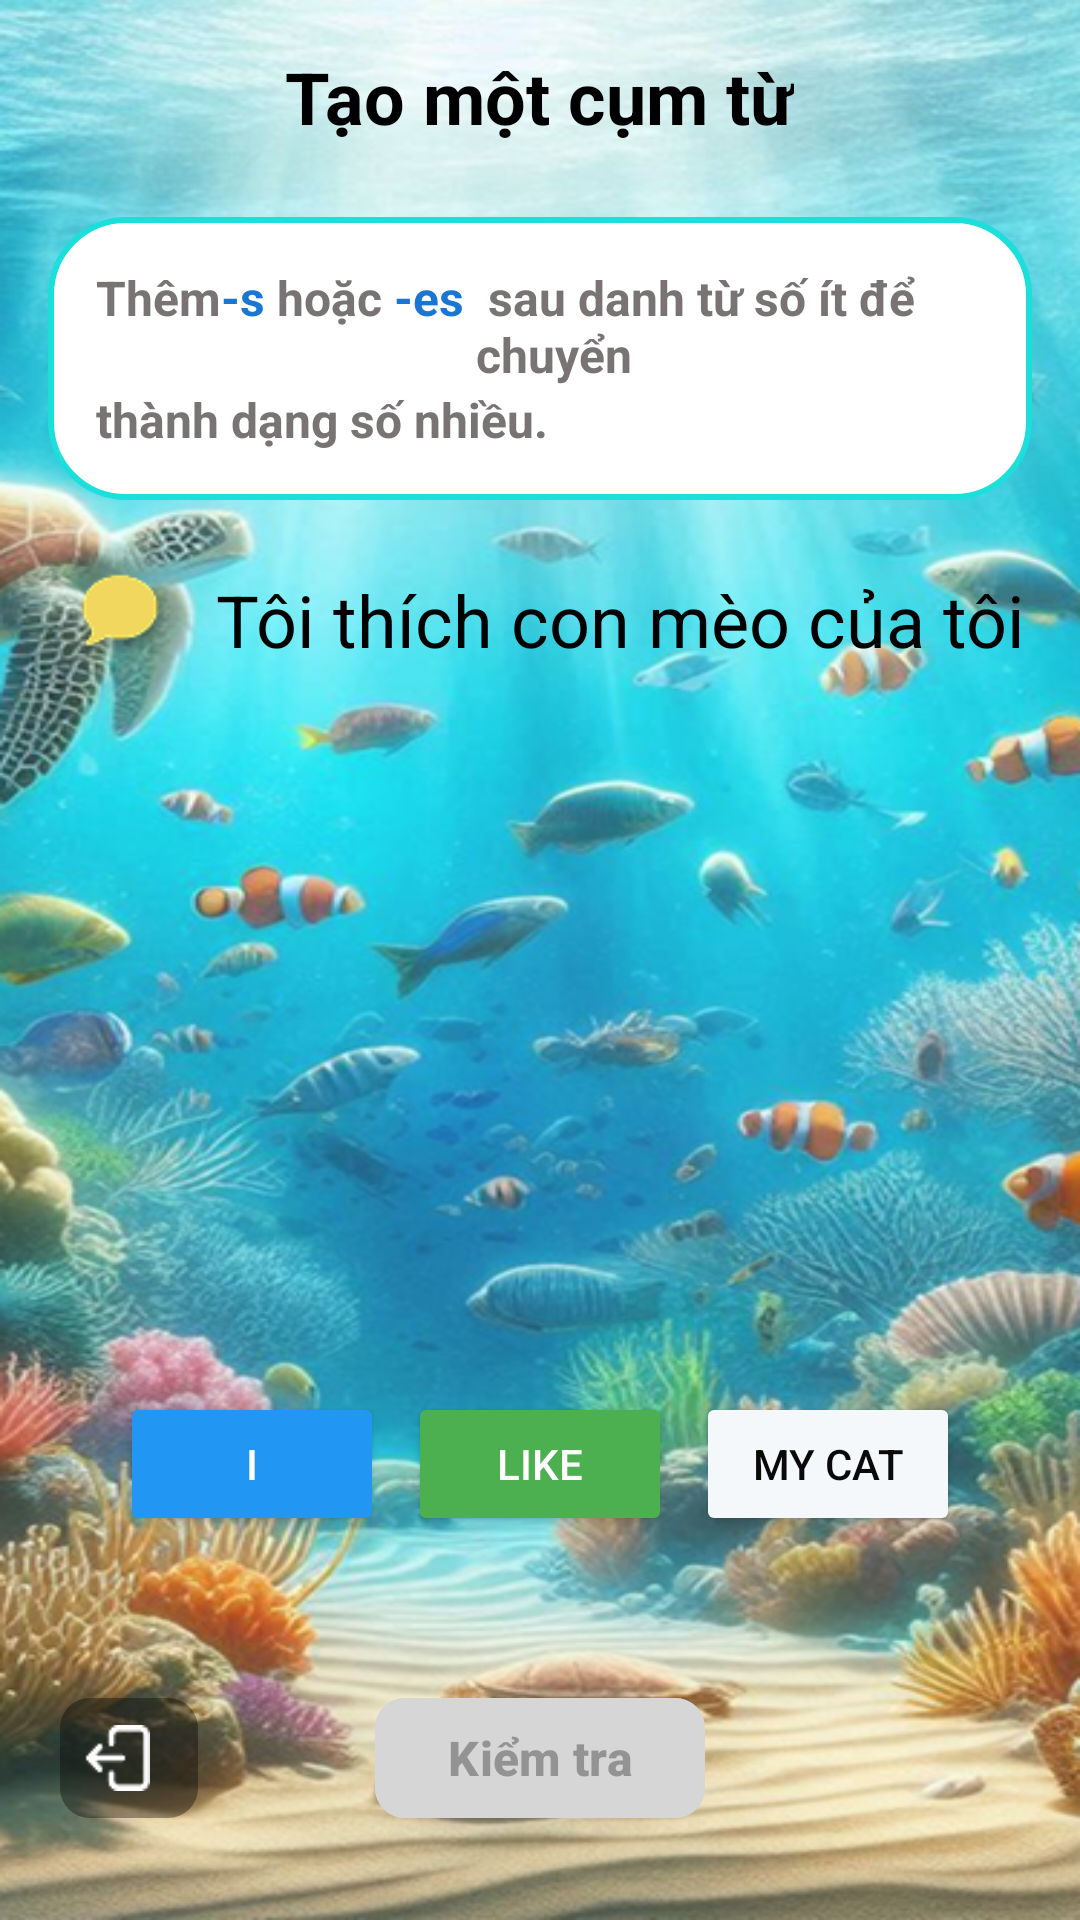

The Android layout XML behind this screen, and the referenced resources:
<!-- AndroidManifest.xml: application theme Theme.EnglishApp -->
<!-- res/layout/activity_create_phrase.xml -->
<?xml version="1.0" encoding="utf-8"?>
<RelativeLayout xmlns:android="http://schemas.android.com/apk/res/android"
    android:layout_width="match_parent"
    android:layout_height="match_parent"
    xmlns:app="http://schemas.android.com/apk/res-auto"
    android:background="@drawable/underwater_background">

    
    <TextView
        android:id="@+id/title_text"
        android:layout_width="wrap_content"
        android:layout_height="wrap_content"
        android:layout_marginTop="16dp"
        android:layout_centerHorizontal="true"
        android:text="Tạo một cụm từ"
        android:textSize="24sp"
        android:textStyle="bold"
        android:textColor="#000000" />

    
    <LinearLayout
        android:id="@+id/message_container"
        android:layout_width="match_parent"
        android:layout_height="wrap_content"
        android:layout_below="@id/title_text"
        android:layout_marginHorizontal="16dp"
        android:layout_marginTop="24dp"
        android:background="@drawable/edit_text_background"
        android:padding="16dp"
        android:orientation="vertical">

        <LinearLayout
            android:layout_width="wrap_content"
            android:layout_height="wrap_content"
            android:orientation="horizontal">

            <TextView
                android:id="@+id/thong_diep_1"
                android:layout_width="wrap_content"
                android:layout_height="wrap_content"
                android:text="Thêm"
                android:textStyle="bold"
                android:textSize="16sp"
                android:textColor="#787474" />

            <TextView
                android:id="@+id/thong_diep_2"
                android:layout_width="wrap_content"
                android:layout_height="wrap_content"
                android:text="-s"
                android:textStyle="bold"
                android:textSize="16sp"
                android:textColor="#1976D2" />

            <TextView
                android:id="@+id/thong_diep_3"
                android:layout_width="wrap_content"
                android:layout_height="wrap_content"
                android:text=" hoặc "
                android:textStyle="bold"
                android:textSize="16sp"
                android:textColor="#787474" />

            <TextView
                android:id="@+id/thong_diep_4"
                android:layout_width="wrap_content"
                android:layout_height="wrap_content"
                android:text="-es "
                android:textStyle="bold"
                android:textSize="16sp"
                android:textColor="#1976D2" />

            <TextView
                android:id="@+id/thong_diep_5"
                android:layout_width="wrap_content"
                android:layout_height="wrap_content"
                android:text=" sau danh từ số ít để chuyển"
                android:textStyle="bold"
                android:textSize="16sp"
                android:textColor="#787474" />
        </LinearLayout>

        <TextView
            android:id="@+id/thong_diep_6"
            android:layout_width="wrap_content"
            android:layout_height="wrap_content"
            android:text="thành dạng số nhiều."
            android:textStyle="bold"
            android:gravity="center"
            android:textSize="16sp"
            android:textColor="#787474" />
    </LinearLayout>

    
    <LinearLayout
        android:id="@+id/hang_image_text"
        android:layout_width="wrap_content"
        android:layout_height="wrap_content"
        android:layout_marginHorizontal="16dp"
        android:layout_below="@id/message_container"
        android:layout_marginTop="16dp"
        android:orientation="horizontal"
        android:gravity="center_vertical">

        <ImageView
            android:layout_width="48dp"
            android:layout_height="48dp"
            android:src="@drawable/ic_speech"
            android:layout_marginEnd="8dp" />

        <TextView
            android:id="@+id/van_ban_phu"
            android:layout_width="wrap_content"
            android:layout_height="wrap_content"
            android:text="Tôi thích con mèo của tôi"
            android:textSize="24sp"
            android:textColor="#000000" />
    </LinearLayout>

    
    <FrameLayout
        android:id="@+id/fragmentFeedback"
        android:layout_width="match_parent"
        android:layout_height="111dp"
        android:layout_below="@id/hang_image_text"
        android:layout_marginStart="10dp"
        android:layout_marginTop="16dp"
        android:layout_marginEnd="10dp" />

    

    <LinearLayout
        android:id="@+id/word_container"
        android:layout_width="match_parent"
        android:layout_height="wrap_content"
        android:layout_above="@id/include"
        android:orientation="horizontal"
        android:gravity="center"
        android:layout_marginBottom="50dp">

        <Button
            android:id="@+id/btn_word_1"
            android:layout_width="wrap_content"
            android:layout_height="wrap_content"
            android:text="I"
            android:backgroundTint="#2196F3"
            android:textColor="#FFFFFF"
            android:layout_marginEnd="8dp" />

        <Button
            android:id="@+id/btn_word_2"
            android:layout_width="wrap_content"
            android:layout_height="wrap_content"
            android:text="like"
            android:backgroundTint="#4CAF50"
            android:textColor="#FFFFFF"
            android:layout_marginEnd="8dp" />

        <Button
            android:id="@+id/btn_word"
            android:layout_width="wrap_content"
            android:layout_height="wrap_content"
            android:text="my cat"
            android:backgroundTint="#F5F8FA"
            android:textColor="#090909" />
    </LinearLayout>

    <FrameLayout
        android:id="@+id/fragmentFeedback1"
        android:layout_width="match_parent"
        android:layout_height="111dp"
        android:layout_marginStart="10dp"
        android:layout_marginTop="516dp"
        android:layout_marginEnd="10dp"
        app:layout_constraintEnd_toEndOf="parent"
        app:layout_constraintHorizontal_bias="1.0"
        app:layout_constraintStart_toStartOf="parent"
        app:layout_constraintTop_toTopOf="parent">
    </FrameLayout>
    
    <include
        android:id="@+id/include"
        layout="@layout/bottom_excercise"
        android:layout_width="match_parent"
        android:layout_height="wrap_content"
        android:layout_alignParentBottom="true" />

</RelativeLayout>
<!-- res/layout/bottom_excercise.xml (included above) -->
<?xml version="1.0" encoding="utf-8"?>
<androidx.constraintlayout.widget.ConstraintLayout xmlns:android="http://schemas.android.com/apk/res/android"
    xmlns:app="http://schemas.android.com/apk/res-auto"
    xmlns:tools="http://schemas.android.com/tools"
    android:layout_width="match_parent"
    android:layout_height="match_parent"
    android:fitsSystemWindows="true"
    android:backgroundTint="@android:color/transparent">

    <com.google.android.material.button.MaterialButton
        android:id="@+id/btnCheck"
        android:layout_width="wrap_content"
        android:layout_height="wrap_content"
        android:layout_marginBottom="30dp"
        android:elevation="6dp"
        android:text="Kiểm tra"
        android:textColor="#949393"
        android:textSize="16sp"
        android:textStyle="bold"
        app:backgroundTint="#D6D6D6"
        app:cornerRadius="10dp"
        app:layout_constraintBottom_toBottomOf="parent"
        app:layout_constraintEnd_toEndOf="parent"
        app:layout_constraintStart_toStartOf="parent" />

    <com.google.android.material.button.MaterialButton
        android:id="@+id/btnBack"
        android:layout_width="46dp"
        android:layout_height="wrap_content"
        android:layout_marginStart="20dp"
        android:layout_marginBottom="30dp"
        app:backgroundTint="#33000000"
        app:cornerRadius="10dp"
        app:icon="@drawable/logout"
        app:iconGravity="textStart"
        app:iconSize="22dp"
        app:layout_constraintBottom_toBottomOf="parent"
        app:layout_constraintEnd_toEndOf="parent"
        app:layout_constraintHorizontal_bias="0.0"
        app:layout_constraintStart_toStartOf="parent" />

</androidx.constraintlayout.widget.ConstraintLayout>
<!-- resources referenced by this layout -->
<resources>
  <!-- drawable edit_text_background (drawable) -->
  <?xml version="1.0" encoding="utf-8"?>
  <shape xmlns:android="http://schemas.android.com/apk/res/android">
      <solid android:color="#FFFFFF" /> 
      <corners android:radius="25dp" /> 
      <stroke
          android:width="2dp"
          android:color="#1BDFDA" /> 
  </shape>
  <!-- drawable ic_speech: png bitmap (drawable, 1945 bytes) -->
  <!-- drawable logout: png bitmap (drawable, 785 bytes) -->
  <!-- drawable underwater_background: png bitmap (drawable, 576052 bytes) -->
  <style name="Theme.EnglishApp" parent="Base.Theme.EnglishApp" />
  <style name="Base.Theme.EnglishApp" parent="Theme.Material3.DayNight.NoActionBar">
          
          
      </style>
</resources>
